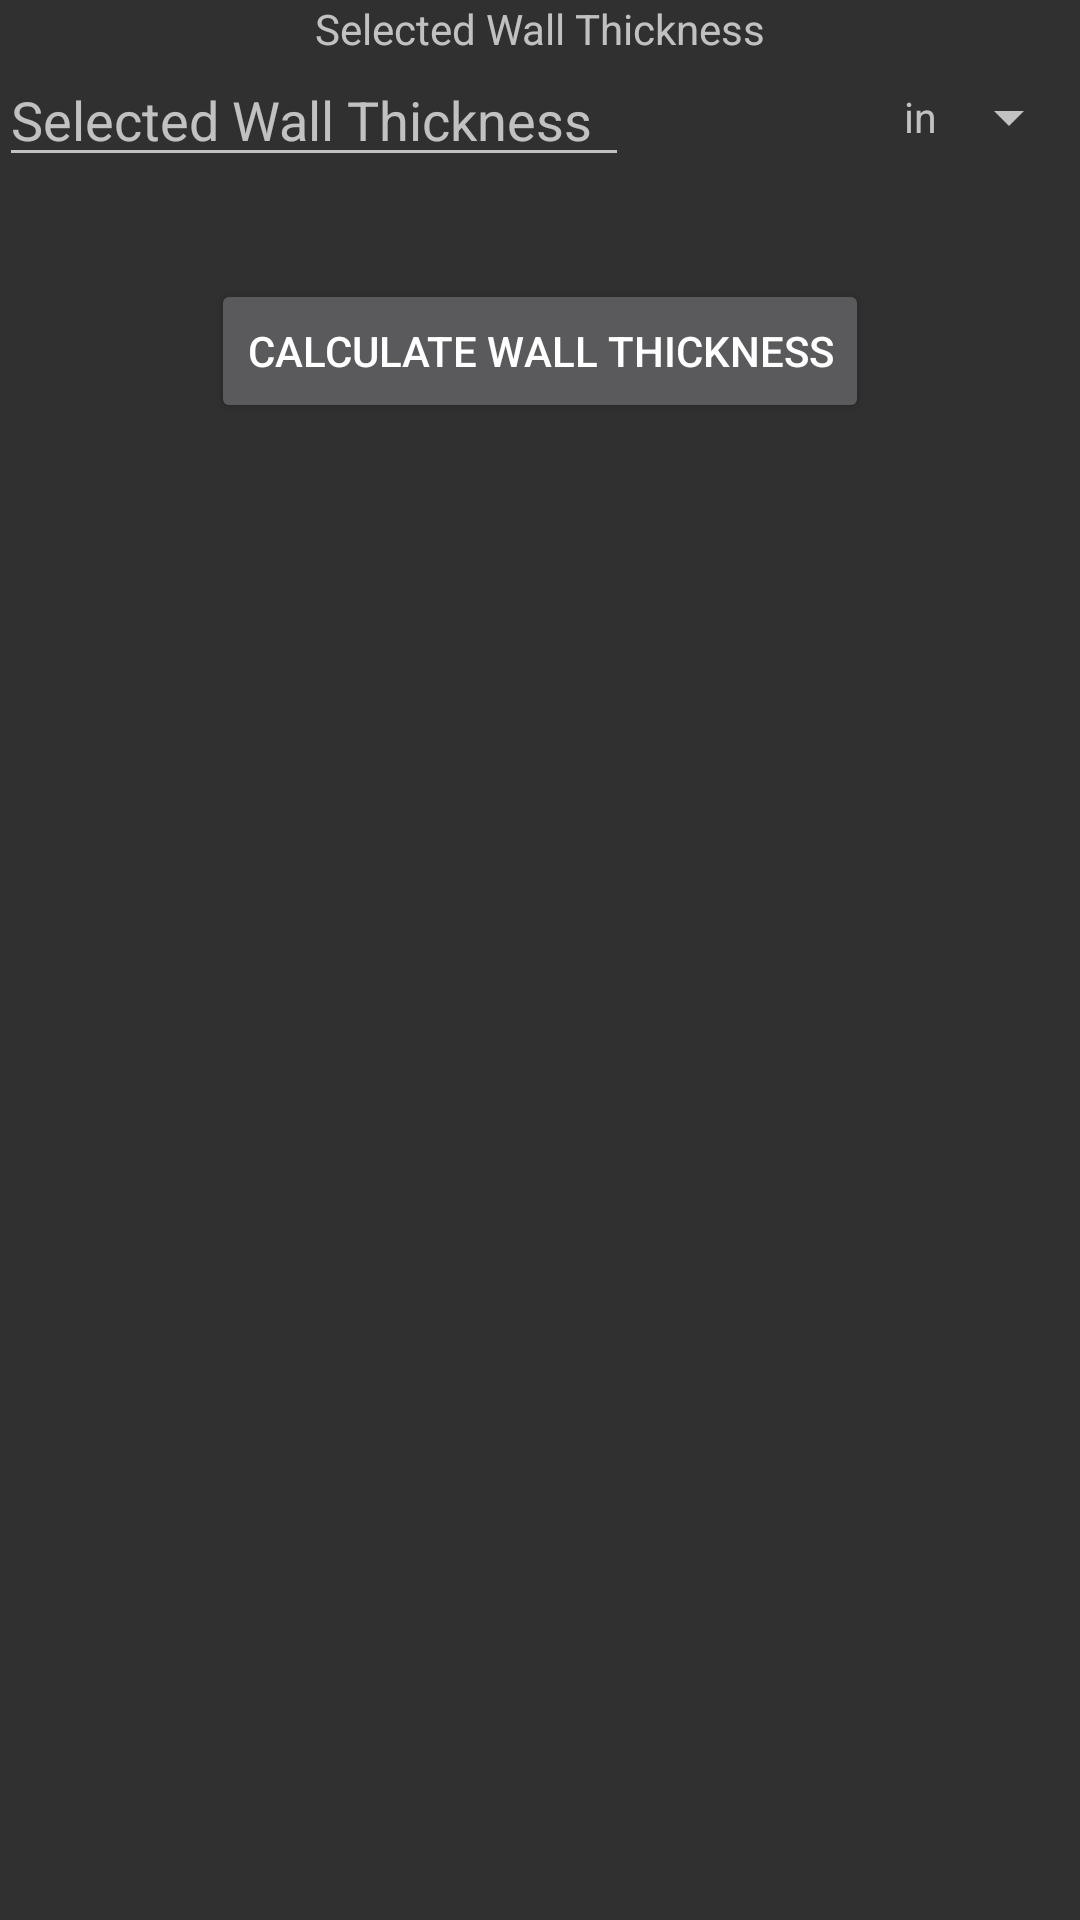

This screen was rendered from an Android layout file. Write that file and the resources it references.
<!-- AndroidManifest.xml: application theme AppTheme -->
<!-- res/layout/activity_f101_5.xml -->
<?xml version="1.0" encoding="utf-8"?>
<RelativeLayout xmlns:android="http://schemas.android.com/apk/res/android"
    xmlns:tools="http://schemas.android.com/tools"
    android:id="@+id/activity_f101_5"
    android:layout_width="match_parent"
    android:layout_height="match_parent"
    android:paddingBottom="@dimen/activity_vertical_margin"
    android:paddingLeft="@dimen/activity_horizontal_margin"
    android:paddingRight="@dimen/activity_horizontal_margin"
    android:paddingTop="@dimen/activity_vertical_margin"
    tools:context="gibson.wallthickness.F101_5">

    <TextView
        android:layout_width="match_parent"
        android:layout_height="wrap_content"
        android:text="@string/WT"
        android:id="@+id/WT"
        android:gravity="center"
        android:layout_alignParentTop="true"
        android:layout_alignParentStart="true"/>

    <EditText
        android:layout_width="wrap_content"
        android:layout_height="40dp"
        android:inputType="numberDecimal"
        android:ems="10"
        android:id="@+id/WTN"
        android:layout_below="@+id/WT"
        android:hint="@string/WT"/>
    <Spinner
        android:layout_width="wrap_content"
        android:layout_height="40dp"
        android:id="@+id/WTNSpin"
        android:entries="@array/OD_items"
        android:layout_below="@+id/WT"
        android:layout_alignParentEnd="true"
        android:theme="@style/AppTheme.Spinner"/>

    <Button
        android:text="@string/WTButton"
        android:layout_width="wrap_content"
        android:layout_height="wrap_content"
        android:layout_below="@+id/WTN"
        android:layout_marginTop="34dp"
        android:id="@+id/WTbutton"
        android:layout_centerHorizontal="true"
        android:onClick="onWTButtonClick"/>
</RelativeLayout>
<!-- resources referenced by this layout -->
<resources>
  <string-array name="OD_items">
          <item>in</item>
          <item>mm</item>
      </string-array>
  <string name="WT">Selected Wall Thickness</string>
  <string name="WTButton">Calculate Wall Thickness</string>
  <style name="AppTheme.Spinner">
          <item name="android:spinnerItemStyle">@style/SpinnerItem</item>
          <item name="android:spinnerDropDownItemStyle">@style/SpinnerDropDownItem</item>
      </style>
  <style name="AppTheme" parent="Theme.AppCompat">
          
      </style>
  <style name="SpinnerItem">
          <item name="android:gravity">right|center_vertical</item>
          <item name="android:paddingRight">0dp</item>
      </style>
  <style name="SpinnerDropDownItem">
          <item name="android:gravity">right|center_vertical</item>
          <item name="android:paddingRight">8dp</item>
          <item name="android:paddingLeft">8dp</item>
          <item name="android:textSize">20sp</item>
      </style>
</resources>
